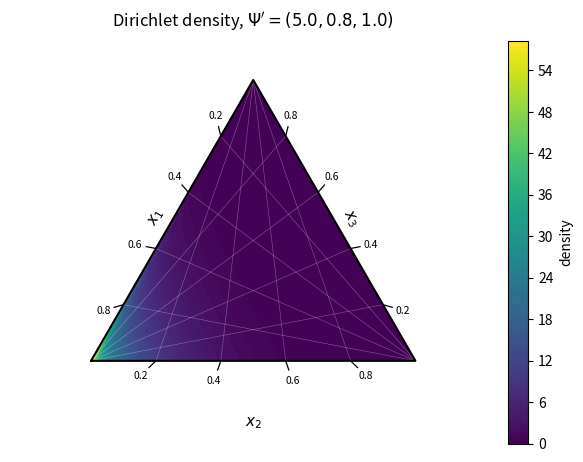

Write the Python code that produced this figure.
import numpy as np
import matplotlib.pyplot as plt
from scipy.stats import beta

"""# Dirichlet(alpha1, alpha2) == Beta(alpha1, alpha2)
Theta0, Theta1 = 2.3, 1.7   # <-- set your parameters here

fs = 'large'

x = np.linspace(0, 1, 100)
pdf = beta.pdf(x, Theta0, Theta1)


fig, ax = plt.subplots(figsize=(7, 5))
ax.plot(x, pdf, lw=2)
ax.fill_between(x, pdf, alpha=0.2)
ax.set_xlabel(r"$\theta_0$", fontsize = 16)
ax.set_ylabel("Density", fontsize = 16)
ax.set_title(fr"$\mathrm{{Dir}}(\Theta_0={Theta0}, \Theta_1={Theta1})$", fontsize = 18)
ax.tick_params(labelsize = 13)

fig.tight_layout()

plt.show()"""


import numpy as np
import matplotlib.pyplot as plt
import matplotlib.tri as mtri
from scipy.stats import dirichlet

# ---- Dirichlet parameters ----
Psi = np.array([5, 0.8, 1])   # Psi_1, Psi_2, Psi_3

# ---- Sample the simplex directly via barycentric coordinates ----
n = 400
x1 = np.linspace(0, 1, n)
x2 = np.linspace(0, 1, n)
X1, X2 = np.meshgrid(x1, x2)
X3 = 1 - X1 - X2
mask = X3 >= 0

X1v, X2v, X3v = X1[mask], X2[mask], X3[mask]

eps = 1e-3
keep = (X1v > eps) & (X2v > eps) & (X3v > eps)
X1v, X2v, X3v = X1v[keep], X2v[keep], X3v[keep]

pts = np.stack([X1v, X2v, X3v], axis=1)
density = dirichlet.pdf(pts.T, Psi)

# ---- Map barycentric -> equilateral triangle coordinates ----
v1 = np.array([0, 0])
v2 = np.array([1, 0])
v3 = np.array([0.5, np.sqrt(3) / 2])
centroid = (v1 + v2 + v3) / 3

def bary_to_xy(b1, b2, b3):
    x = b1 * v1[0] + b2 * v2[0] + b3 * v3[0]
    y = b1 * v1[1] + b2 * v2[1] + b3 * v3[1]
    return x, y

def outward_dir(x, y, length):
    dx, dy = x - centroid[0], y - centroid[1]
    norm = np.hypot(dx, dy)
    return dx / norm * length, dy / norm * length

Xp, Yp = bary_to_xy(X1v, X2v, X3v)

fig, ax = plt.subplots(figsize=(6, 5.5))

triang = mtri.Triangulation(Xp, Yp)
contour = ax.tricontourf(triang, density, levels=100, cmap="viridis")

triangle_x = [v1[0], v2[0], v3[0], v1[0]]
triangle_y = [v1[1], v2[1], v3[1], v1[1]]
ax.plot(triangle_x, triangle_y, color="black", linewidth=1.5, zorder=5)

tick_vals = np.arange(0.2, 1.0, 0.2)
tick_len = 0.03
label_len = 0.065

# Each edge fixes one barycentric coord at 0 and varies another by t.
# bottom (e1-e2): x3=0, varies x2=t      -> ticks are x2 values
# right  (e2-e3): x1=0, varies x3=t      -> ticks are x3 values
# left   (e3-e1): x2=0, varies x1=t      -> ticks are x1 values
edges = {
    "bottom": lambda t: (1 - t, t, 0),
    "right":  lambda t: (0, 1 - t, t),
    "left":   lambda t: (t, 0, 1 - t),
}
opposite_vertex = {"bottom": v3, "right": v1, "left": v2}

for edge_name, bary_fn in edges.items():
    for t in tick_vals:
        b1, b2, b3 = bary_fn(t)
        x_a, y_a = bary_to_xy(b1, b2, b3)

        tx, ty = outward_dir(x_a, y_a, tick_len)
        ax.plot([x_a, x_a + tx], [y_a, y_a + ty], color="black", lw=0.9, zorder=5)

        lx, ly = outward_dir(x_a, y_a, label_len)
        ax.text(x_a + lx, y_a + ly, f"{t:.1f}", ha="center", va="center", fontsize=7.5)

        ov = opposite_vertex[edge_name]
        ax.plot([x_a, ov[0]], [y_a, ov[1]], color="white", lw=0.4, alpha=0.35, zorder=2)

# Axis labels — corrected to match which coordinate each edge's ticks vary
ax.text(0.5, -0.20, r"$x_2$", ha="center", fontsize=11)          # bottom: x2
ax.text(0.80, 0.42, r"$x_3$", ha="center", fontsize=11, rotation=-60)  # right: x3
ax.text(0.20, 0.42, r"$x_1$", ha="center", fontsize=11, rotation=60)   # left: x1

ax.set_title(fr"Dirichlet density, $\Psi'=({Psi[0]}, {Psi[1]}, {Psi[2]})$", pad=12)
ax.set_aspect("equal")
ax.axis("off")
ax.set_xlim(-0.25, 1.25)
ax.set_ylim(-0.25, 0.98)
fig.colorbar(contour, ax=ax, shrink=0.75, label="density", pad=0.02)

plt.tight_layout(pad=0.5)
plt.savefig("dirichlet_simplex.png", dpi=300, bbox_inches="tight")
plt.show()
